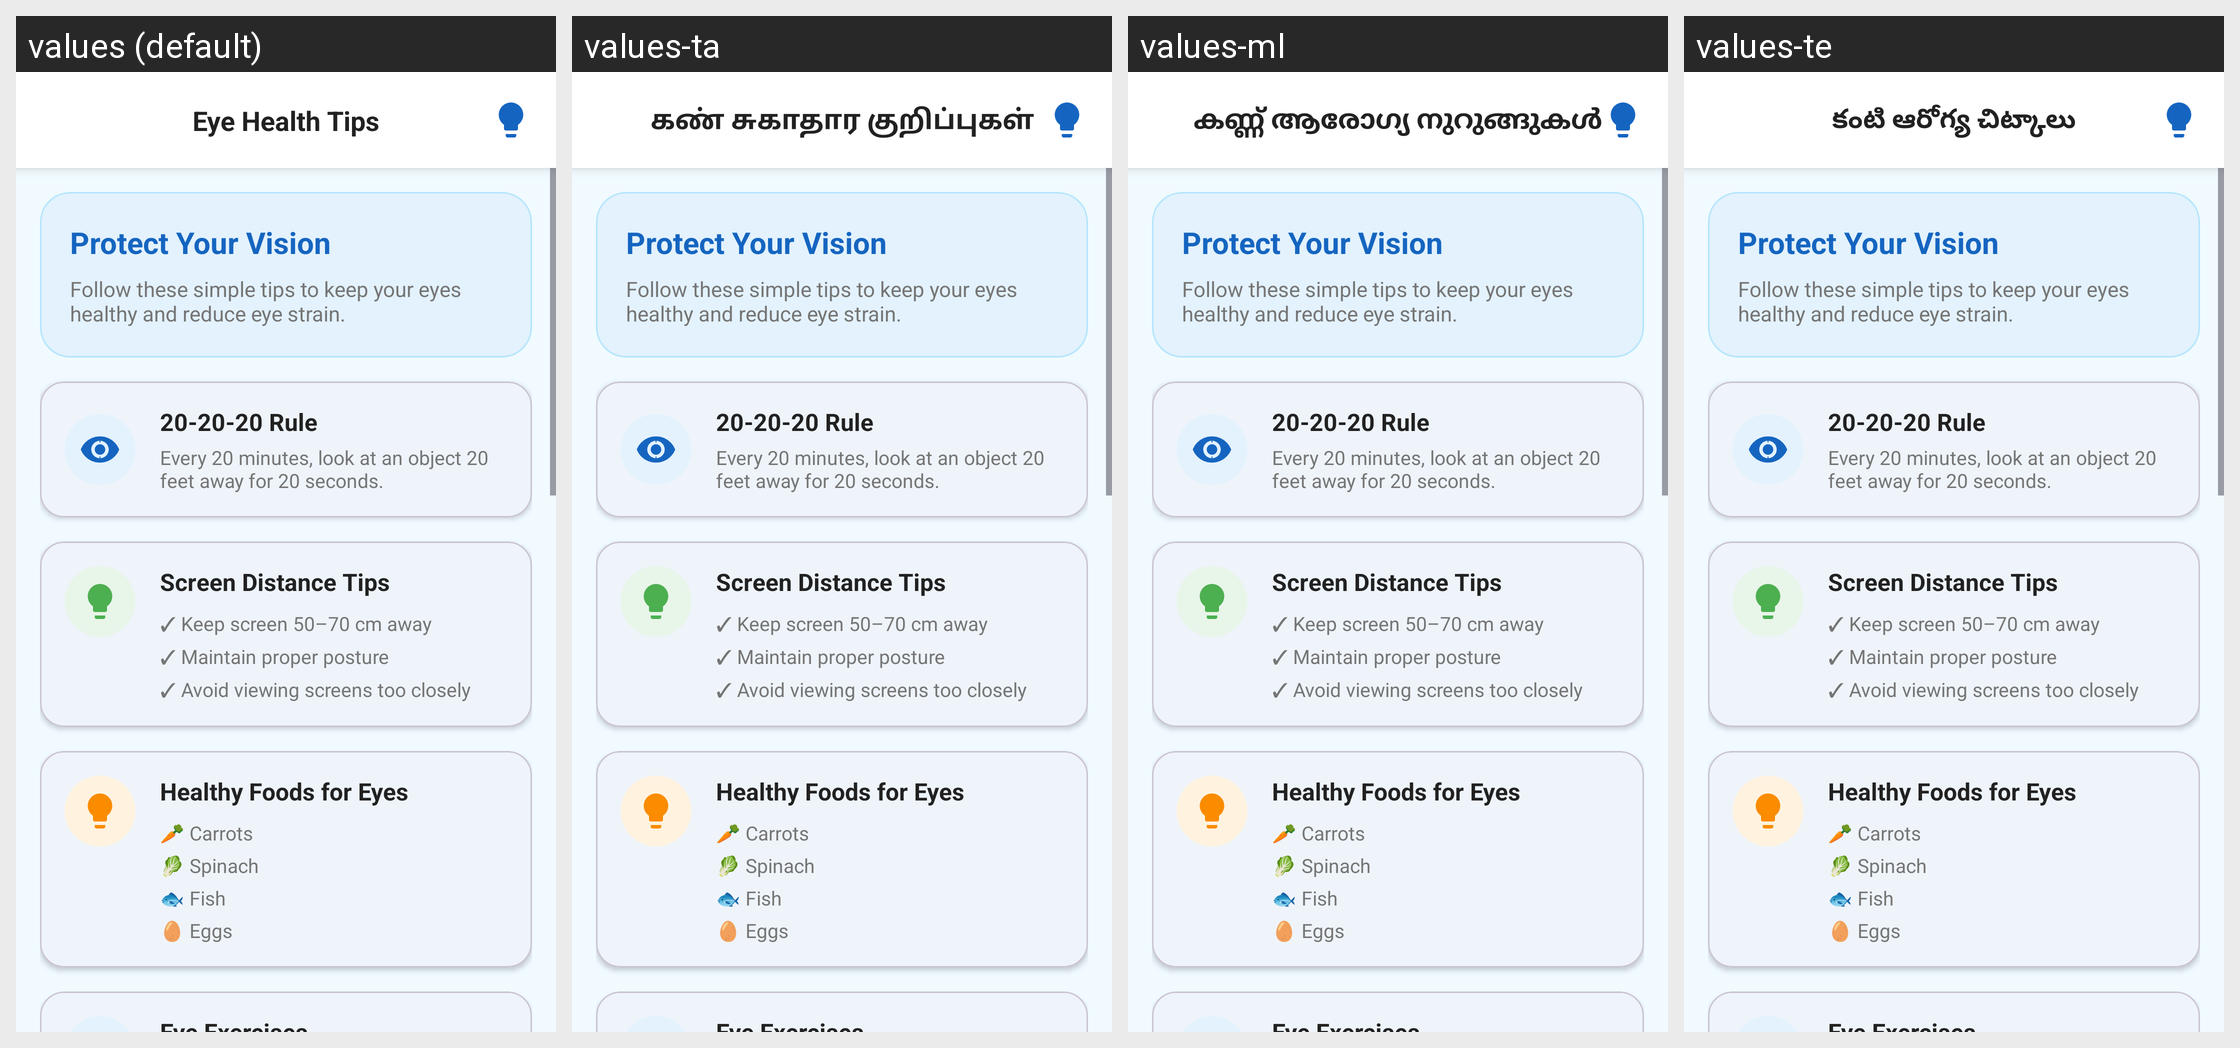

Strings drawn on this Android screen and how each of the app's shown locales translates them:
Android screen res/layout/activity_eye_health_tips.xml rendered under 4 locales, left to right: values (default), values-ta, values-ml, values-te. Device: Nexus 5 (rendered at 1080×1920; each locale shown at half size, 540×960, under a caption strip naming it); theme Theme.MyApplication.
Other locales in the repository, not shown: values-hi.
Strings drawn on this screen, with the default value and each locale's value (text and hints the layout hard-codes, and strings that could not be matched under every locale, appear in the picture but are not listed):

eye_health_tips_title_screen
  values: Eye Health Tips
  values-ta: கண் சுகாதார குறிப்புகள்
  values-ml: കണ്ണ് ആരോഗ്യ നുറുങ്ങുകൾ
  values-te: కంటి ఆరోగ్య చిట్కాలు

eye_health_tips
  values: Eye Health Tips
  values-ta: கண் சுகாதார குறிப்புகள்
  values-ml: കണ്ണ് ആരോഗ്യ നുറുങ്ങുകൾ
  values-te: కంటి ఆరోగ్య చిట్కాలు

protect_vision_title
  values: Protect Your Vision
  values-ta: Protect Your Vision  [not translated; the default value is used]
  values-ml: Protect Your Vision  [not translated; the default value is used]
  values-te: Protect Your Vision  [not translated; the default value is used]

protect_vision_subtitle
  values: Follow these simple tips to keep your eyes healthy and reduce eye strain.
  values-ta: Follow these simple tips to keep your eyes healthy and reduce eye strain.  [not translated; the default value is used]
  values-ml: Follow these simple tips to keep your eyes healthy and reduce eye strain.  [not translated; the default value is used]
  values-te: Follow these simple tips to keep your eyes healthy and reduce eye strain.  [not translated; the default value is used]

rule_20_20_20_title
  values: 20-20-20 Rule
  values-ta: 20-20-20 Rule  [not translated; the default value is used]
  values-ml: 20-20-20 Rule  [not translated; the default value is used]
  values-te: 20-20-20 Rule  [not translated; the default value is used]

rule_20_20_20_desc
  values: Every 20 minutes, look at an object 20 feet away for 20 seconds.
  values-ta: Every 20 minutes, look at an object 20 feet away for 20 seconds.  [not translated; the default value is used]
  values-ml: Every 20 minutes, look at an object 20 feet away for 20 seconds.  [not translated; the default value is used]
  values-te: Every 20 minutes, look at an object 20 feet away for 20 seconds.  [not translated; the default value is used]

screen_distance_title
  values: Screen Distance Tips
  values-ta: Screen Distance Tips  [not translated; the default value is used]
  values-ml: Screen Distance Tips  [not translated; the default value is used]
  values-te: Screen Distance Tips  [not translated; the default value is used]

tip_screen_50_70
  values: ✓ Keep screen 50–70 cm away
  values-ta: ✓ Keep screen 50–70 cm away  [not translated; the default value is used]
  values-ml: ✓ Keep screen 50–70 cm away  [not translated; the default value is used]
  values-te: ✓ Keep screen 50–70 cm away  [not translated; the default value is used]

tip_proper_posture
  values: ✓ Maintain proper posture
  values-ta: ✓ Maintain proper posture  [not translated; the default value is used]
  values-ml: ✓ Maintain proper posture  [not translated; the default value is used]
  values-te: ✓ Maintain proper posture  [not translated; the default value is used]

tip_avoid_close
  values: ✓ Avoid viewing screens too closely
  values-ta: ✓ Avoid viewing screens too closely  [not translated; the default value is used]
  values-ml: ✓ Avoid viewing screens too closely  [not translated; the default value is used]
  values-te: ✓ Avoid viewing screens too closely  [not translated; the default value is used]

healthy_foods_title
  values: Healthy Foods for Eyes
  values-ta: Healthy Foods for Eyes  [not translated; the default value is used]
  values-ml: Healthy Foods for Eyes  [not translated; the default value is used]
  values-te: Healthy Foods for Eyes  [not translated; the default value is used]

food_carrots
  values: 🥕 Carrots
  values-ta: 🥕 Carrots  [not translated; the default value is used]
  values-ml: 🥕 Carrots  [not translated; the default value is used]
  values-te: 🥕 Carrots  [not translated; the default value is used]

food_spinach
  values: 🥬 Spinach
  values-ta: 🥬 Spinach  [not translated; the default value is used]
  values-ml: 🥬 Spinach  [not translated; the default value is used]
  values-te: 🥬 Spinach  [not translated; the default value is used]

food_fish
  values: 🐟 Fish
  values-ta: 🐟 Fish  [not translated; the default value is used]
  values-ml: 🐟 Fish  [not translated; the default value is used]
  values-te: 🐟 Fish  [not translated; the default value is used]

food_eggs
  values: 🥚 Eggs
  values-ta: 🥚 Eggs  [not translated; the default value is used]
  values-ml: 🥚 Eggs  [not translated; the default value is used]
  values-te: 🥚 Eggs  [not translated; the default value is used]
